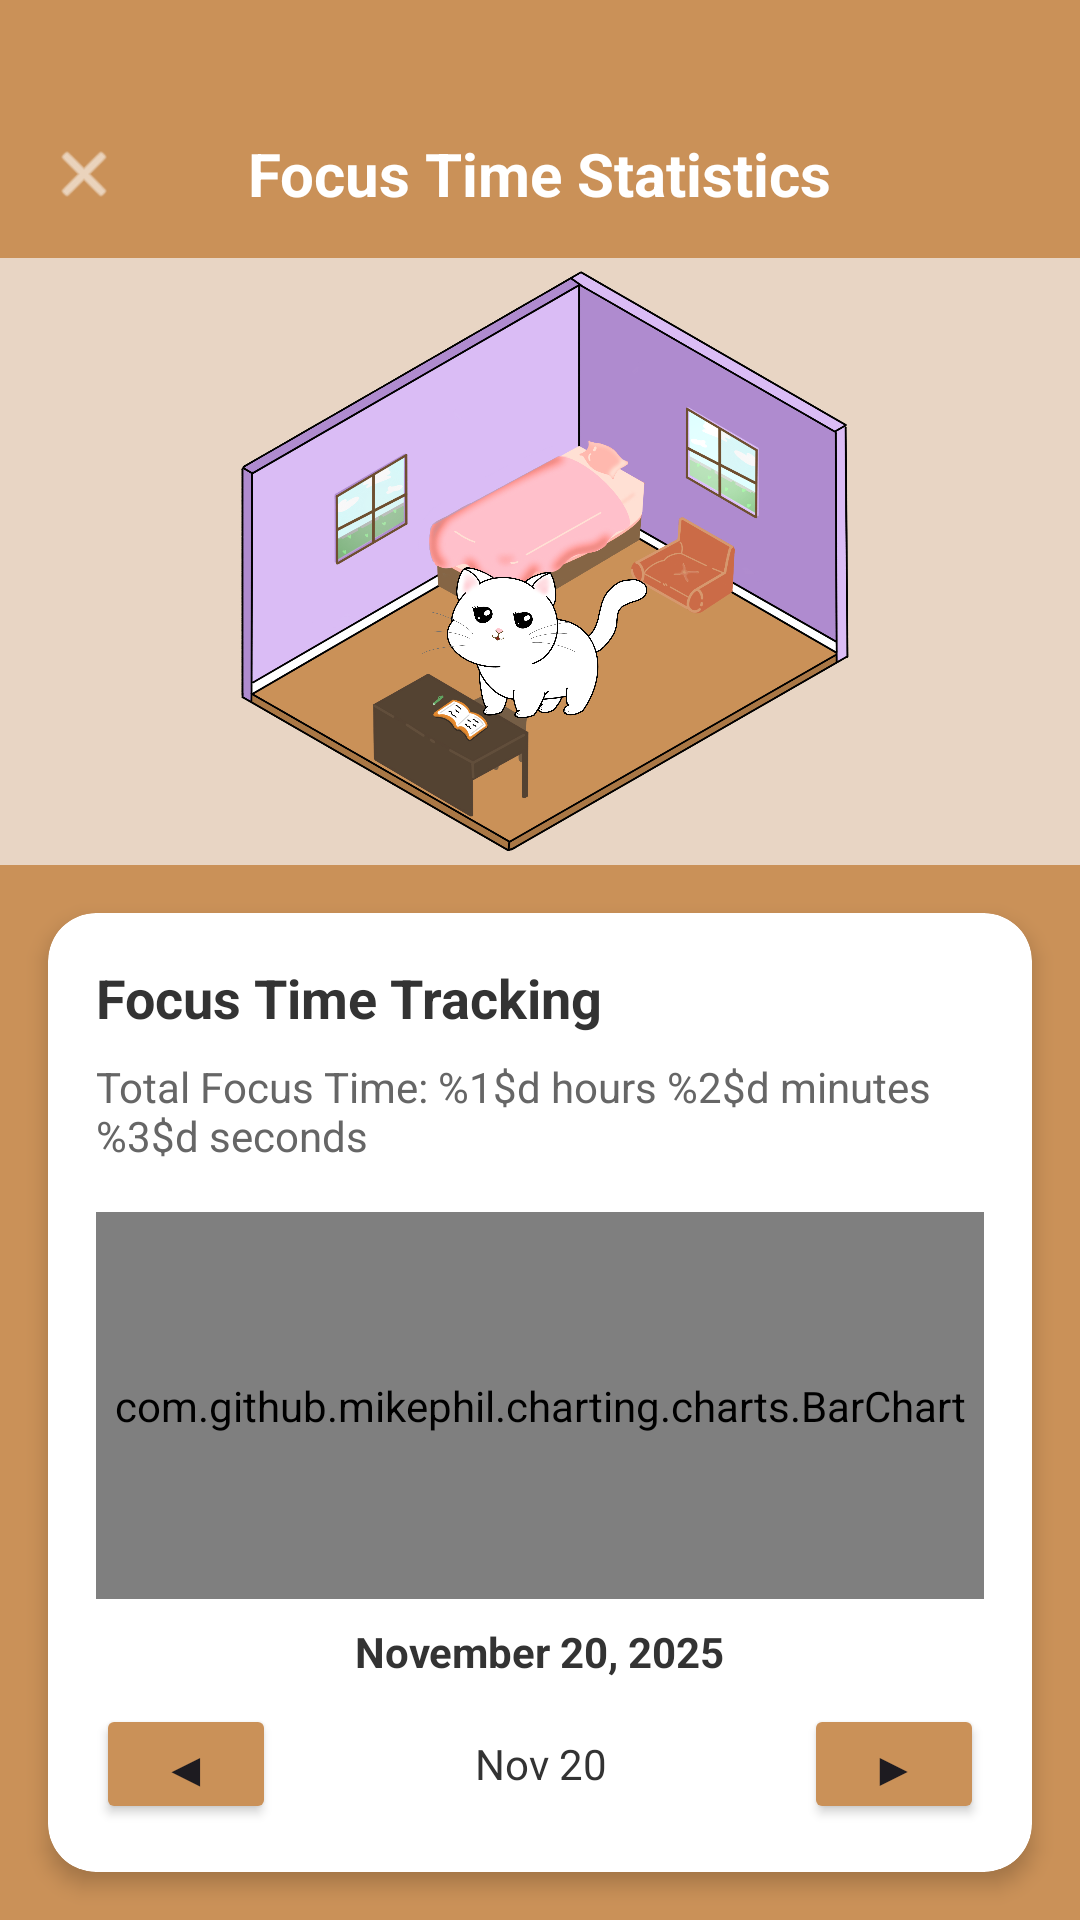

Produce the Android XML layout that renders to this screen, including the resource entries it uses.
<!-- AndroidManifest.xml: application theme Theme.MeowFocus -->
<!-- res/layout/activity_statistics.xml -->
<?xml version="1.0" encoding="utf-8"?>
<LinearLayout xmlns:android="http://schemas.android.com/apk/res/android"
    xmlns:app="http://schemas.android.com/apk/res-auto"
    android:layout_width="match_parent"
    android:layout_height="match_parent"
    android:orientation="vertical"
    android:background="#CA9158">

    
    <RelativeLayout
        android:layout_width="match_parent"
        android:layout_height="56dp"
        android:background="#CA9158"
        android:layout_marginTop="30dp"
        android:padding="12dp">

        
        <ImageView
            android:id="@+id/btnBack"
            android:layout_width="32dp"
            android:layout_height="32dp"
            android:layout_centerVertical="true"
            android:src="@android:drawable/ic_menu_close_clear_cancel"
            android:clickable="true"
            android:focusable="true"
            android:padding="4dp"
            app:tint="#FFFFFF" />

        <TextView
            android:layout_width="wrap_content"
            android:layout_height="wrap_content"
            android:layout_centerInParent="true"
            android:text="@string/focus_time_statistics"
            android:textColor="#FFFFFF"
            android:textSize="20sp"
            android:textStyle="bold" />

    </RelativeLayout>

    
    <FrameLayout
        android:id="@+id/roomContainerStats"
        android:layout_width="match_parent"
        android:layout_height="0dp"
        android:layout_weight="0.38"
        android:background="#E8D5C4">

        
        <ImageView
            android:id="@+id/homeImageStats"
            android:layout_width="match_parent"
            android:layout_height="match_parent"
            android:src="@drawable/ic_home"
            android:scaleType="fitCenter" />

        
        <ImageView
            android:id="@+id/catImageStats"
            android:layout_width="100dp"
            android:layout_height="100dp"
            android:layout_gravity="bottom|center"
            android:layout_marginBottom="20dp"
            android:src="@drawable/catwhite_frame1" />

    </FrameLayout>

    
    <androidx.cardview.widget.CardView
        android:layout_width="match_parent"
        android:layout_height="0dp"
        android:layout_weight="0.6"
        android:layout_margin="16dp"
        app:cardCornerRadius="16dp"
        app:cardElevation="4dp">

        <LinearLayout
            android:layout_width="match_parent"
            android:layout_height="match_parent"
            android:orientation="vertical"
            android:padding="16dp">

            
            <TextView
                android:layout_width="wrap_content"
                android:layout_height="wrap_content"
                android:text="@string/focus_time_tracking"
                android:textSize="18sp"
                android:textStyle="bold"
                android:textColor="#333333" />

            <TextView
                android:id="@+id/tvTotalTime"
                android:layout_width="wrap_content"
                android:layout_height="wrap_content"
                android:layout_marginTop="8dp"
                android:text="@string/total_focus_time_format"
                android:textSize="14sp"
                android:textColor="#666666" />

            
            <com.github.mikephil.charting.charts.BarChart
                android:id="@+id/barChart"
                android:layout_width="match_parent"
                android:layout_height="0dp"
                android:layout_weight="1"
                android:layout_marginTop="16dp" />

            
            <TextView
                android:id="@+id/tvCurrentDate"
                android:layout_width="wrap_content"
                android:layout_height="wrap_content"
                android:layout_gravity="center"
                android:layout_marginTop="8dp"
                android:text="November 20, 2025"
                android:textSize="14sp"
                android:textColor="#333333"
                android:textStyle="bold" />

            
            <LinearLayout
                android:layout_width="match_parent"
                android:layout_height="wrap_content"
                android:orientation="horizontal"
                android:gravity="center"
                android:layout_marginTop="8dp">

                <Button
                    android:id="@+id/btnPrevDay"
                    android:layout_width="60dp"
                    android:layout_height="40dp"
                    android:text="◀"
                    android:textSize="16sp"
                    android:backgroundTint="#CA9158" />

                <TextView
                    android:id="@+id/tvSelectedDate"
                    android:layout_width="0dp"
                    android:layout_weight="1"
                    android:layout_height="wrap_content"
                    android:gravity="center"
                    android:text="Nov 20"
                    android:textSize="14sp"
                    android:textColor="#333333"
                    android:layout_marginStart="8dp"
                    android:layout_marginEnd="8dp" />

                <Button
                    android:id="@+id/btnNextDay"
                    android:layout_width="60dp"
                    android:layout_height="40dp"
                    android:text="▶"
                    android:textSize="16sp"
                    android:backgroundTint="#CA9158" />

            </LinearLayout>

        </LinearLayout>

    </androidx.cardview.widget.CardView>

</LinearLayout>
<!-- resources referenced by this layout -->
<resources>
  <!-- drawable catwhite_frame1: png bitmap (drawable, 276653 bytes) -->
  <!-- drawable ic_home: png bitmap (drawable, 603016 bytes) -->
  <string name="focus_time_statistics">Focus Time Statistics</string>
  <string name="focus_time_tracking">Focus Time Tracking</string>
  <string name="total_focus_time_format">Total Focus Time: %1$d hours %2$d minutes %3$d seconds</string>
  <style name="Theme.MeowFocus" parent="Base.Theme.MeowFocus" />
  <style name="Base.Theme.MeowFocus" parent="Theme.Material3.DayNight.NoActionBar">
          
          
      </style>
</resources>
